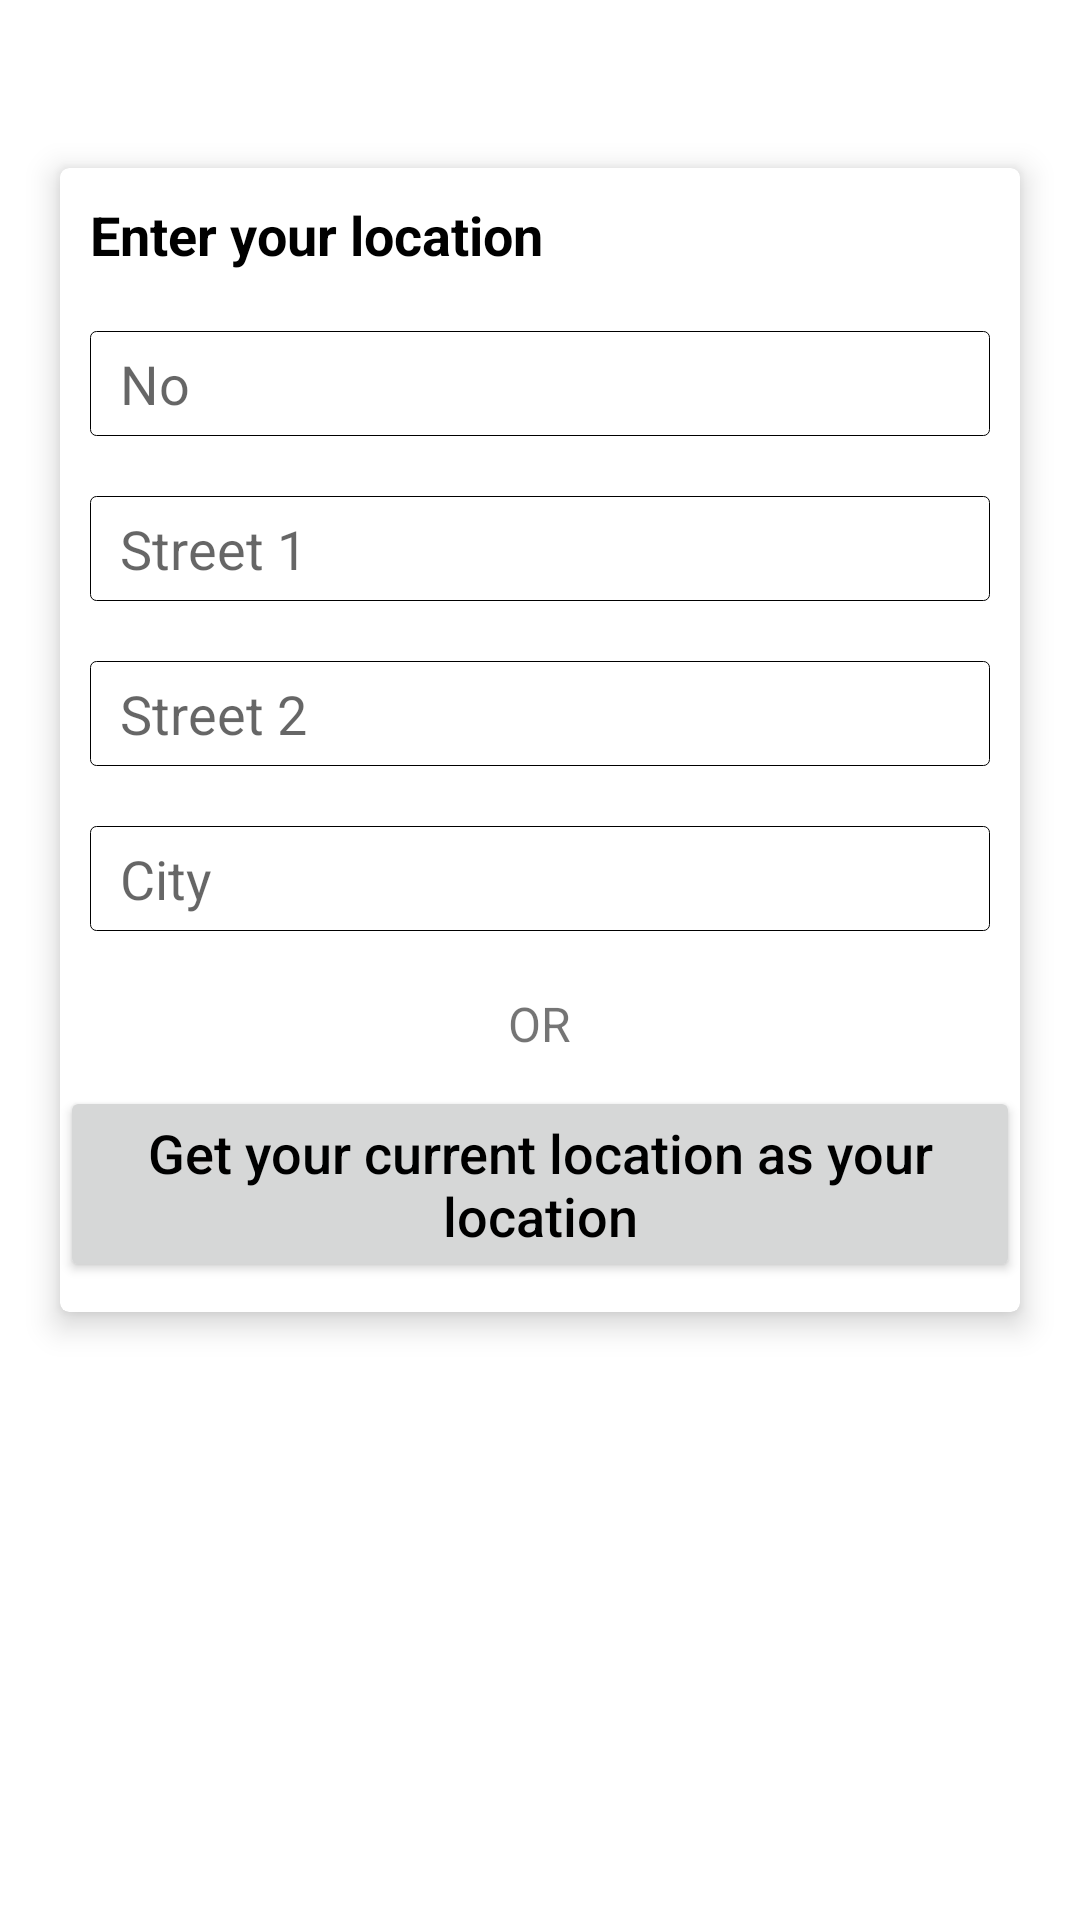

The Android layout XML behind this screen, and the referenced resources:
<!-- AndroidManifest.xml: application theme AppTheme -->
<!-- res/layout/problem_enter_location.xml -->
<?xml version="1.0" encoding="utf-8"?>
<LinearLayout xmlns:android="http://schemas.android.com/apk/res/android"
    xmlns:app="http://schemas.android.com/apk/res-auto"
    xmlns:tools="http://schemas.android.com/tools"
    android:layout_width="match_parent"
    android:layout_height="match_parent"
    tools:context=".ui.home.Problem_EnterLocation"
    android:background="#ffff"
    android:orientation="vertical">

    <androidx.cardview.widget.CardView
        android:id="@+id/electricalCard"
        android:layout_width="match_parent"
        android:layout_height="wrap_content"
        app:cardElevation="6dp"
        app:cardCornerRadius="3dp"
        android:layout_marginHorizontal="20dp"
        android:layout_marginTop="?attr/actionBarSize"
        android:layout_marginBottom="51dp"
        >

        <LinearLayout
            android:layout_height="wrap_content"
            android:layout_width="match_parent"
            android:orientation="vertical">
        <TextView
            android:layout_width="match_parent"
            android:layout_height="wrap_content"
            android:text="Enter your location"
            android:textSize="18sp"
            android:textColor="@color/dark"
            android:textStyle="bold"
            android:padding="10dp"/>



         <EditText
             android:layout_width="match_parent"
             android:layout_height="35dp"
             android:layout_margin="10dp"
             android:paddingHorizontal="10dp"
             android:background="@drawable/address_edittext"
             android:hint="No"/>


            <EditText
                android:layout_width="match_parent"
                android:layout_height="35dp"
                android:layout_margin="10dp"
                android:background="@drawable/address_edittext"
                android:paddingHorizontal="10dp"
                android:hint="Street 1"/>

            <EditText
                android:layout_width="match_parent"
                android:layout_height="35dp"
                android:layout_margin="10dp"
                android:background="@drawable/address_edittext"
                android:paddingHorizontal="10dp"
                android:hint="Street 2"/>

            <EditText
                android:layout_width="match_parent"
                android:layout_height="35dp"
                android:layout_margin="10dp"
                android:background="@drawable/address_edittext"
                android:paddingHorizontal="10dp"
                android:hint="City"/>


            <TextView
                android:layout_width="wrap_content"
                android:layout_height="wrap_content"
                android:text="OR"
                android:textSize="16sp"
                android:layout_gravity="center_horizontal"
                android:padding="10dp"/>

            <Button
                android:layout_height="wrap_content"
                android:layout_width="match_parent"
                android:padding="10dp"
                android:textAllCaps="false"
                android:text="Get your current location as your location"
                android:textSize="18sp"
                android:textColor="@color/dark"

                android:layout_marginBottom="10dp"/>


        </LinearLayout>

    </androidx.cardview.widget.CardView>

</LinearLayout>
<!-- resources referenced by this layout -->
<resources>
  <color name="dark">#000000</color>
  <!-- drawable address_edittext (drawable) -->
  <?xml version="1.0" encoding="utf-8"?>
  <shape xmlns:android="http://schemas.android.com/apk/res/android" android:shape="rectangle">
  
  <solid android:color="@color/light"/>
  <stroke android:width="0.3dp" android:color="@color/dark"/>
      <corners android:radius="2dp"/>
  </shape>
  <style name="AppTheme" parent="Theme.AppCompat.Light.DarkActionBar">
          
          <item name="colorPrimary">@color/colorPrimary</item>
          <item name="colorPrimaryDark">@color/appbartop</item>
          <item name="colorAccent">@color/colorAccent</item>
      </style>
  <color name="light">#ffffff</color>
  <color name="colorPrimary">#008577</color>
  <color name="appbartop">#6C99EE</color>
  <color name="colorAccent">#D81B60</color>
</resources>
